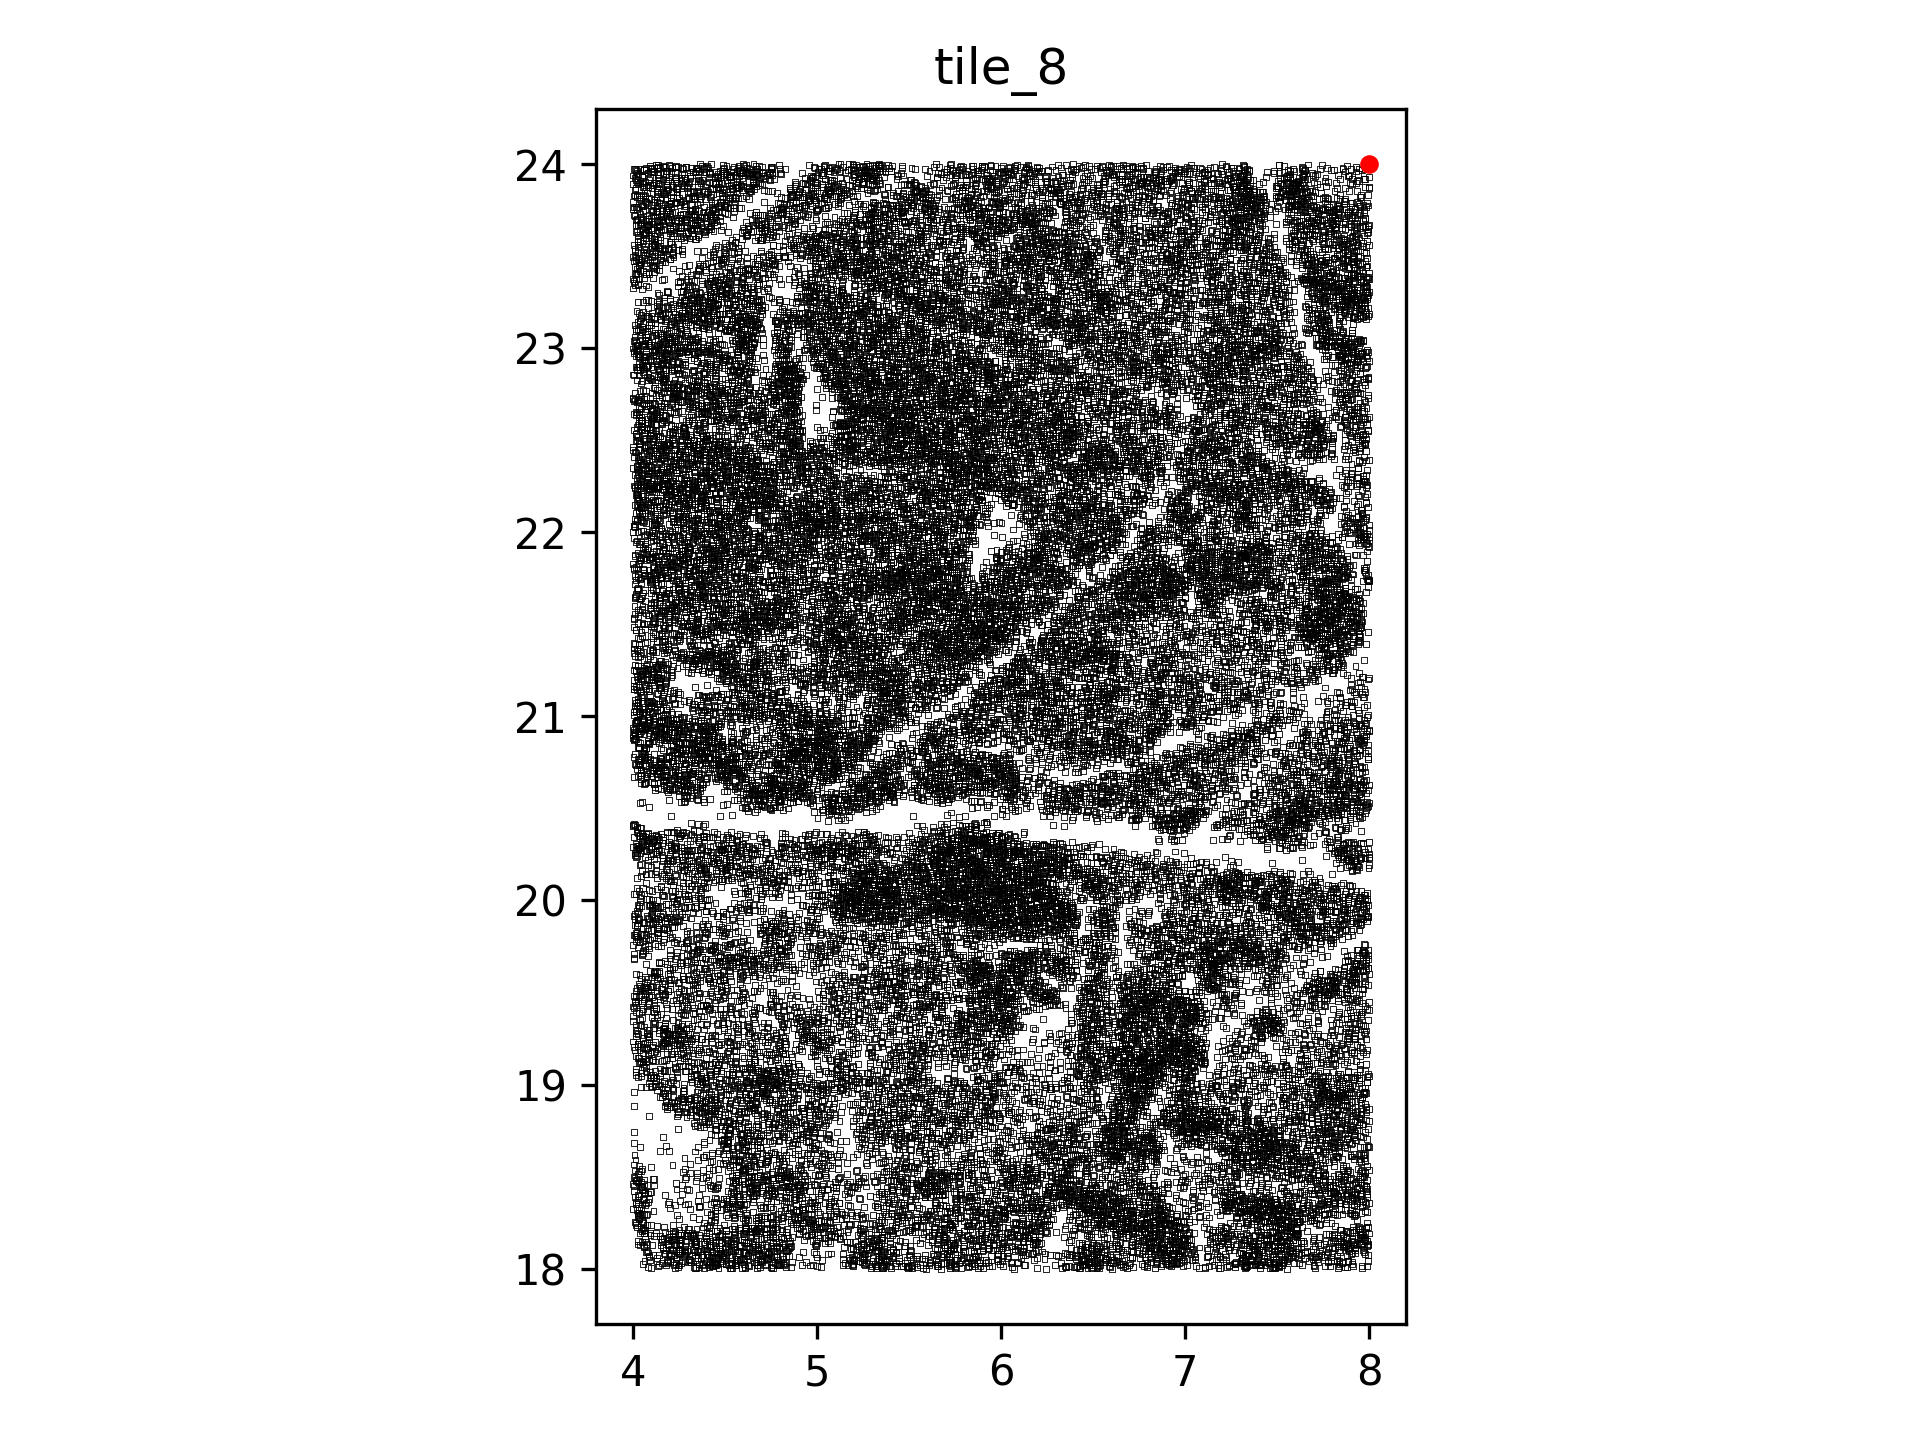

Values plotted in this chart, from the file beside it:
, x_val, y_val, data_channel
0, 4.079, 18.01, 1
1, 4.099, 18, 1
2, 4.138, 18.01, 1
3, 4.179, 18.02, 1
4, 4.221, 18.02, 1
5, 4.247, 18.02, 1
6, 4.23, 18, 1
7, 4.251, 18.02, 1
8, 4.246, 18.01, 1
9, 4.329, 18.01, 1
10, 4.361, 18.01, 1
11, 4.336, 18, 1
12, 4.345, 18.01, 1
13, 4.375, 18.02, 1
14, 4.436, 18.01, 1
15, 4.387, 18, 1
16, 4.414, 18.01, 1
17, 4.428, 18.01, 1
18, 4.413, 18.02, 1
19, 4.465, 18, 1
20, 4.45, 18.02, 1
21, 4.449, 18.02, 1
22, 4.443, 18.02, 1
23, 4.525, 18, 1
24, 4.535, 18, 1
25, 4.541, 18, 1
26, 4.555, 18.02, 1
27, 4.553, 18.02, 1
28, 4.592, 18, 1
29, 4.56, 18.02, 1
30, 4.631, 18.02, 1
31, 4.607, 18, 1
32, 4.607, 18.01, 1
33, 4.68, 18.02, 1
34, 4.672, 18, 1
35, 4.69, 18.01, 1
36, 4.752, 18.01, 1
37, 4.753, 18.01, 1
38, 4.719, 18.02, 1
39, 4.762, 18, 1
40, 4.76, 18.02, 1
41, 4.798, 18.02, 1
42, 4.787, 18.02, 1
43, 4.861, 18.01, 1
44, 4.829, 18.01, 1
45, 4.917, 18.02, 1
46, 4.96, 18.02, 1
47, 5, 18.01, 1
48, 5.022, 18.01, 1
49, 5.141, 18.02, 1
50, 5.169, 18.02, 1
51, 5.198, 18.01, 1
52, 5.188, 18.02, 1
53, 5.263, 18.02, 1
54, 5.294, 18, 1
55, 5.297, 18.01, 1
56, 5.318, 18.02, 1
57, 5.328, 18.01, 1
58, 5.321, 18, 1
59, 5.36, 18.01, 1
... 50,097 more rows
